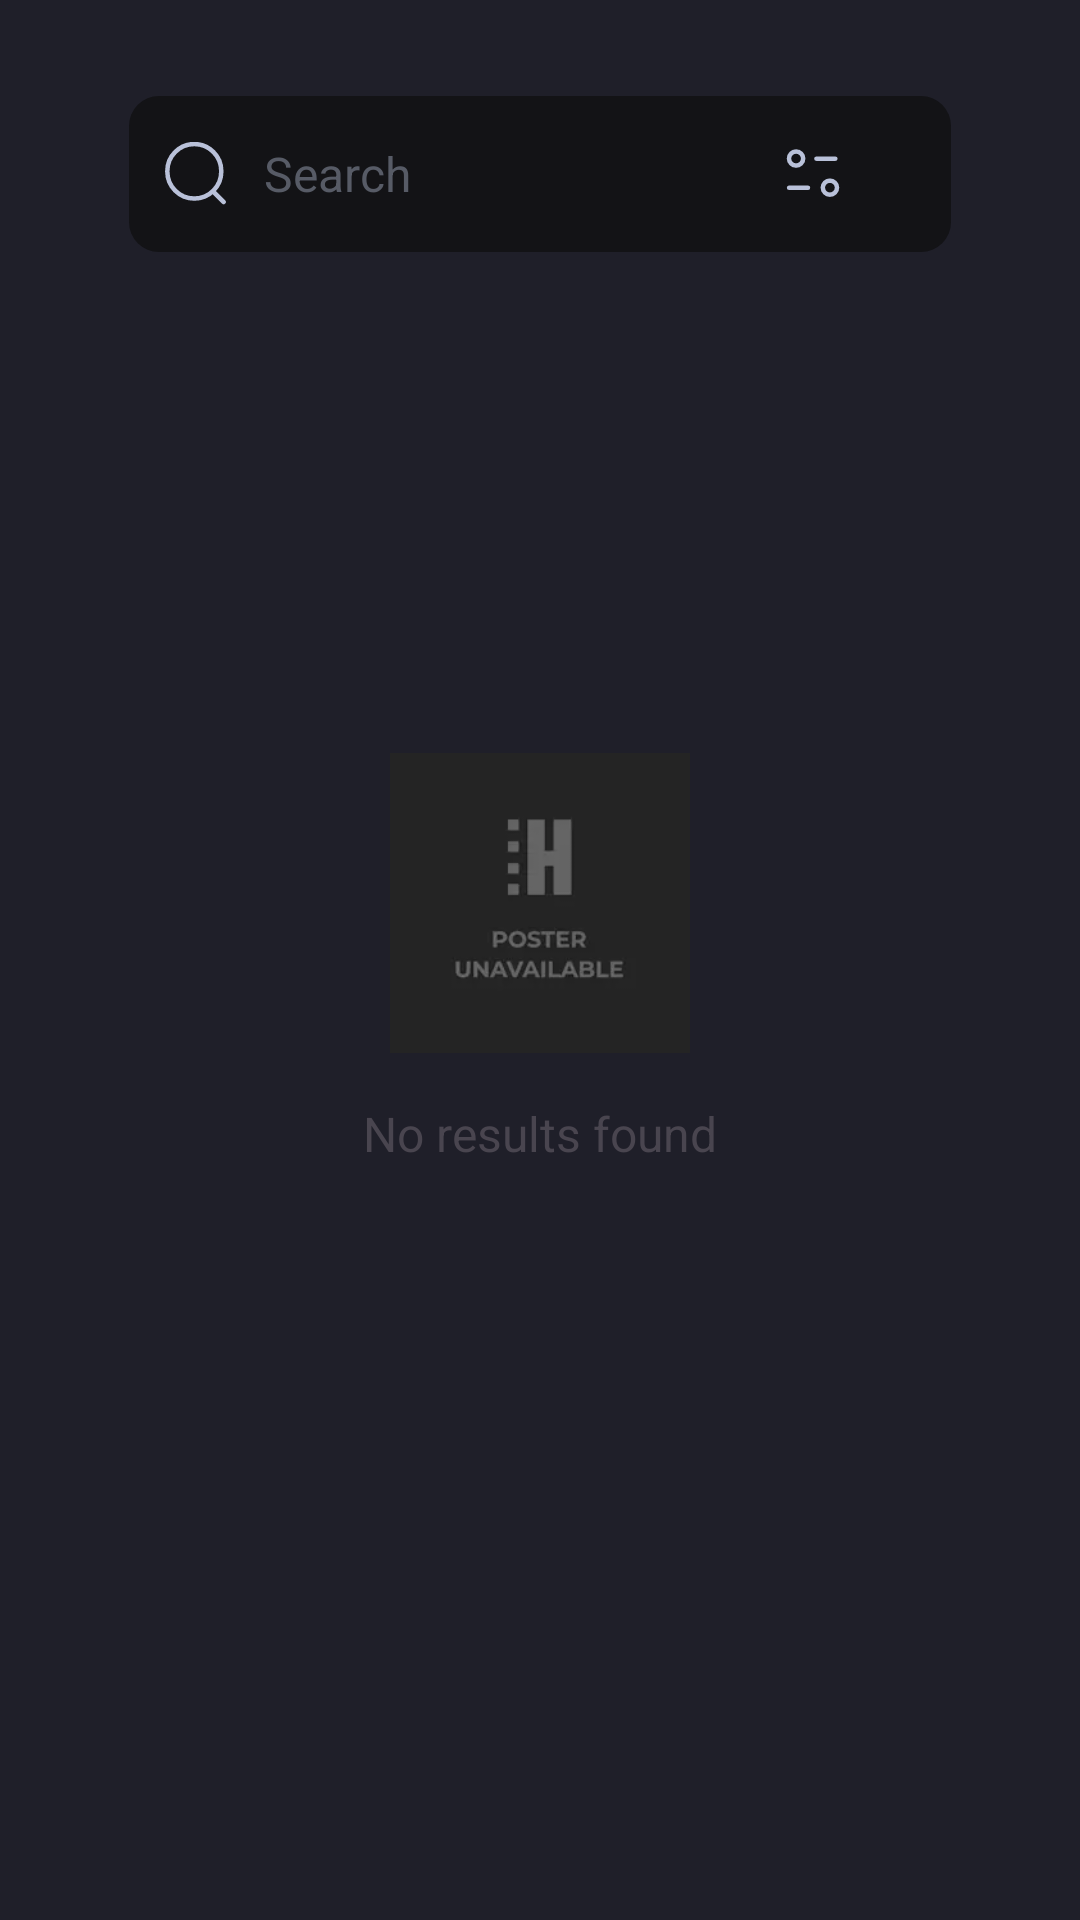

Here is an Android app screen rendered from its layout file. Give the layout XML and the strings, colors and styles it references.
<!-- AndroidManifest.xml: application theme Theme.FindMovie -->
<!-- res/layout/fragment_search.xml -->
<?xml version="1.0" encoding="utf-8"?>
<androidx.constraintlayout.widget.ConstraintLayout
    xmlns:android="http://schemas.android.com/apk/res/android"
    xmlns:tools="http://schemas.android.com/tools"
    android:layout_width="match_parent"
    android:layout_height="match_parent"
    xmlns:app="http://schemas.android.com/apk/res-auto"
    tools:context=".presentation.features.search.Search"
    android:background="@color/auth_color">

    <androidx.appcompat.widget.AppCompatImageButton
        android:layout_width="30dp"
        android:layout_height="30dp"
        android:id="@+id/back_arrow_id"
        app:layout_constraintStart_toStartOf="parent"
        app:layout_constraintTop_toTopOf="parent"
        android:background="@drawable/backarrow"
        android:layout_marginTop="38dp"
        android:layout_marginStart="6dp"
        android:backgroundTint="@color/white"
        />


    <androidx.appcompat.widget.AppCompatEditText
        android:id="@+id/search_bar"
        android:layout_width="match_parent"
        android:layout_height="wrap_content"
        app:layout_constraintStart_toStartOf="parent"
        app:layout_constraintTop_toTopOf="parent"
        android:layout_marginTop="32dp"
        android:textSize="16sp"
        android:paddingVertical="14dp"
        android:drawableStart="@drawable/search"
        android:paddingHorizontal="12dp"
        android:background="@drawable/edit_text_custom"
        android:layout_marginHorizontal="43dp"
        android:hint="@string/search"
        android:textColorHint="@color/search_tint"
        android:drawablePadding="12dp"
        android:paddingEnd="34dp"
        android:maxLines="1"
        android:drawableEnd="@drawable/filter"/>

    <androidx.recyclerview.widget.RecyclerView
        android:id="@+id/search_recycler_id"
        android:layout_width="match_parent"
        android:layout_height="wrap_content"
        app:layout_constraintStart_toStartOf="parent"
        app:layout_constraintEnd_toEndOf="parent"
        app:layout_constraintTop_toBottomOf="@id/search_bar"
        app:layoutManager="androidx.recyclerview.widget.LinearLayoutManager"
        android:layout_marginTop="23dp"
        android:layout_marginHorizontal="12dp"/>

    <include
        android:id="@+id/emptyState"
        layout="@layout/empty_search"
        android:visibility="visible"
        app:layout_constraintTop_toBottomOf="@id/search_bar"
        app:layout_constraintBottom_toBottomOf="parent"
        app:layout_constraintStart_toStartOf="parent"
        app:layout_constraintEnd_toEndOf="parent"/>

    <ProgressBar
        android:layout_width="wrap_content"
        android:layout_height="wrap_content"
        android:id="@+id/progressbar"
        app:layout_constraintStart_toStartOf="parent"
        app:layout_constraintEnd_toEndOf="parent"
        app:layout_constraintTop_toBottomOf="@id/search_recycler_id"
        android:visibility="gone"
        />

</androidx.constraintlayout.widget.ConstraintLayout>
<!-- res/layout/empty_search.xml (included above) -->
<?xml version="1.0" encoding="utf-8"?>
<LinearLayout
    xmlns:android="http://schemas.android.com/apk/res/android"
    android:layout_width="match_parent"
    android:layout_height="match_parent"
    android:orientation="vertical"
    android:gravity="center"
    android:visibility="visible">

    <ImageView
        android:layout_width="100dp"
        android:layout_height="100dp"
        android:src="@drawable/placeholder"
        android:scaleType="centerCrop"/>

    <TextView
        android:layout_width="wrap_content"
        android:layout_height="wrap_content"
        android:text="@string/no_results_found"
        android:textSize="16sp"
        android:layout_marginTop="16dp"/>

</LinearLayout>
<!-- resources referenced by this layout -->
<resources>
  <color name="auth_color">#1F1F29</color>
  <color name="search_tint">#575B66</color>
  <color name="white">#FFFFFFFF</color>
  <!-- drawable edit_text_custom (drawable) -->
  <?xml version="1.0" encoding="utf-8"?>
  <shape xmlns:android="http://schemas.android.com/apk/res/android">
      <corners
          android:radius="10dp"/>
      <solid android:color="@color/edit_text_color"/>
  </shape>
  <!-- drawable filter (drawable) -->
  <vector xmlns:android="http://schemas.android.com/apk/res/android"
      android:width="24dp"
      android:height="24dp"
      android:viewportWidth="24"
      android:viewportHeight="24">
    <path
        android:pathData="M10.33,16.593H4.029"
        android:strokeLineJoin="round"
        android:strokeWidth="1.5"
        android:fillColor="#00000000"
        android:strokeColor="#B9C1D9"
        android:strokeLineCap="round"/>
    <path
        android:pathData="M13.141,6.9H19.441"
        android:strokeLineJoin="round"
        android:strokeWidth="1.5"
        android:fillColor="#00000000"
        android:strokeColor="#B9C1D9"
        android:strokeLineCap="round"/>
    <path
        android:pathData="M8.726,6.846C8.726,5.551 7.668,4.5 6.363,4.5C5.058,4.5 4,5.551 4,6.846C4,8.142 5.058,9.193 6.363,9.193C7.668,9.193 8.726,8.142 8.726,6.846Z"
        android:strokeLineJoin="round"
        android:strokeWidth="1.5"
        android:fillColor="#00000000"
        android:fillType="evenOdd"
        android:strokeColor="#B9C1D9"
        android:strokeLineCap="round"/>
    <path
        android:pathData="M20,16.554C20,15.258 18.943,14.208 17.638,14.208C16.332,14.208 15.274,15.258 15.274,16.554C15.274,17.849 16.332,18.9 17.638,18.9C18.943,18.9 20,17.849 20,16.554Z"
        android:strokeLineJoin="round"
        android:strokeWidth="1.5"
        android:fillColor="#00000000"
        android:fillType="evenOdd"
        android:strokeColor="#B9C1D9"
        android:strokeLineCap="round"/>
  </vector>
  <!-- drawable placeholder: jpg bitmap (drawable, 1134 bytes) -->
  <!-- drawable search (drawable) -->
  <vector xmlns:android="http://schemas.android.com/apk/res/android"
      android:width="21dp"
      android:height="21dp"
      android:viewportWidth="21"
      android:viewportHeight="21">
    <path
        android:pathData="M9.767,9.767m-8.989,0a8.989,8.989 0,1 1,17.977 0a8.989,8.989 0,1 1,-17.977 0"
        android:strokeLineJoin="round"
        android:strokeWidth="1.5"
        android:fillColor="#00000000"
        android:strokeColor="#B9C1D9"
        android:strokeLineCap="round"/>
    <path
        android:pathData="M16.018,16.485L19.542,20"
        android:strokeLineJoin="round"
        android:strokeWidth="1.5"
        android:fillColor="#00000000"
        android:strokeColor="#B9C1D9"
        android:strokeLineCap="round"/>
  </vector>
  <string name="no_results_found">No results found</string>
  <string name="search">Search</string>
  <style name="Theme.FindMovie" parent="Base.Theme.FindMovie" />
  <color name="edit_text_color">#131316</color>
  <style name="Base.Theme.FindMovie" parent="Theme.Material3.DayNight.NoActionBar">
          
          
      </style>
</resources>
